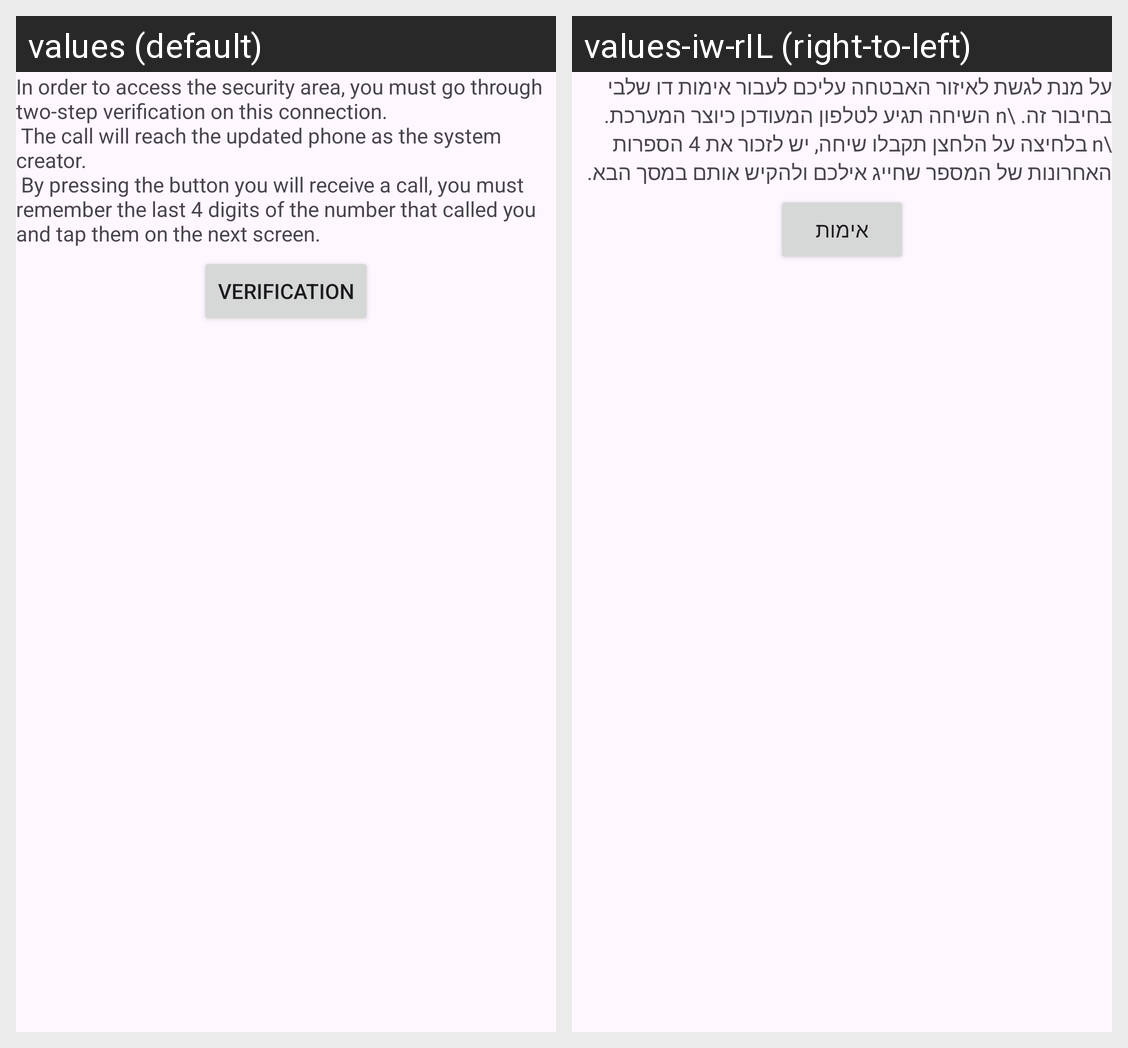

For this localized Android screen grid, give each drawn string resource with its value in every locale shown.
Android screen res/layout/fragment_securing.xml rendered under 2 locales, left to right: values (default), values-iw-rIL (right-to-left). Device: Nexus 5 (rendered at 1080×1920; each locale shown at half size, 540×960, under a caption strip naming it); theme Theme.YemotApp.
Strings drawn on this screen, with the default value and each locale's value (text and hints the layout hard-codes, and strings that could not be matched under every locale, appear in the picture but are not listed):

in_order_to_access_the_security_area_you_must_go_through_two_step_verification_on_this_connection_n_the_call_will_reach_the_updated_phone_as_the_system_creator_n_by_pressing_the_button_you_will_receive_a_call_you_must_remember_the_last_4_digits_of_the_number_that_called_you_and_tap_them_on_the_next_screen
  values: In order to access the security area, you must go through two-step verification on this connection. 
       The call will reach the updated phone as the system creator. 
       By pressing the button you will receive a call, you must remember the last 4 digits of the number that called you and tap them on the next screen.
  values-iw-rIL: על מנת לגשת לאיזור האבטחה עליכם לעבור אימות דו שלבי בחיבור זה. \n השיחה תגיע לטלפון המעודכן כיוצר המערכת. \n בלחיצה על הלחצן תקבלו שיחה, יש לזכור את 4 הספרות האחרונות של המספר שחייג אילכם ולהקיש אותם במסך הבא.

verification
  values: verification
  values-iw-rIL: אימות
